Dataset: peach_data_new (GitHub, whyitsy/Peach-Classify). Classes: half-ripe, ripe.

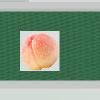
Label: half-ripe

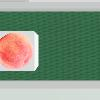
Label: ripe

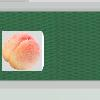
Label: half-ripe

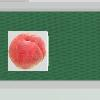
Label: ripe

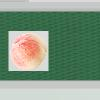
Label: half-ripe

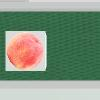
Label: ripe
